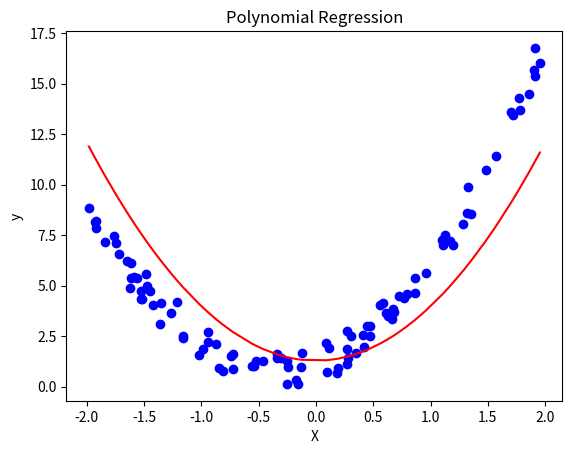

Write the Python code that produced this figure.
import numpy as np

class PolynomialRegression:
    def __init__(self, degree=2, include_bias=True):
        self.degree = degree
        self.include_bias = include_bias
        self.weights = None

    def _transform_input(self, X):
        """Transforms input X into a polynomial feature matrix."""
        n_samples, n_features = np.shape(X)
        def _get_combinations(x, degree):
            if degree == 0:
                return [[]]
            combinations = []
            for prev_combination in _get_combinations(x, degree - 1):
                for feature_idx in range(len(x)):
                    combination = prev_combination + [feature_idx]
                    combinations.append(combination)
            return combinations

        def _calculate_new_features(features, combination):
            new_feature = 1
            for feature_idx in combination:
                new_feature *= features[feature_idx]
            return new_feature

        combinations = _get_combinations(range(n_features), self.degree)
        n_output_features = len(combinations)
        X_transformed = np.empty((n_samples, n_output_features))

        for i, combination in enumerate(combinations):
            X_transformed[:, i] = np.apply_along_axis(_calculate_new_features, 1, X, combination)

        if self.include_bias:
            X_transformed = np.insert(X_transformed, 0, 1, axis=1)

        return X_transformed

    def fit(self, X, y):
        """Fits the model to the data."""
        # Transform input to polynomial features
        X_transformed = self._transform_input(X)
        # Fit the model
        self.weights = np.linalg.inv(X_transformed.T.dot(X_transformed)).dot(X_transformed.T).dot(y)

    def predict(self, X):
        """Makes predictions using the polynomial regression model."""
        # Transform input to polynomial features
        X_transformed = self._transform_input(X)
        # Make predictions
        y_pred = X_transformed.dot(self.weights)
        return y_pred


# Usage
if __name__ == "__main__":
    # Generate some nonlinear data
    np.random.seed(0)
    X = np.random.rand(100, 1) * 4 - 2  # Features between -2 and 2
    y = 3 * X**2 + 2 * X + 1 + np.random.randn(100, 1) * 0.5  # Quadratic relationship with some noise

    # Reshape y for our PolynomialRegression class
    y = y.reshape(-1, 1)

    # Create a PolynomialRegression model
    poly_reg = PolynomialRegression(degree=2)
    poly_reg.fit(X, y)
    y_pred = poly_reg.predict(X)

    # For plotting we will sort the points by X axis
    sorted_indices = X.flatten().argsort()
    X_sorted = X.flatten()[sorted_indices].reshape(-1, 1)
    y_sorted = y_pred.flatten()[sorted_indices]

    # Plot
    import matplotlib.pyplot as plt
    plt.scatter(X, y, color='blue')
    plt.plot(X_sorted, y_sorted, color='red')
    plt.xlabel('X')
    plt.ylabel('y')
    plt.title('Polynomial Regression')
    plt.show()
